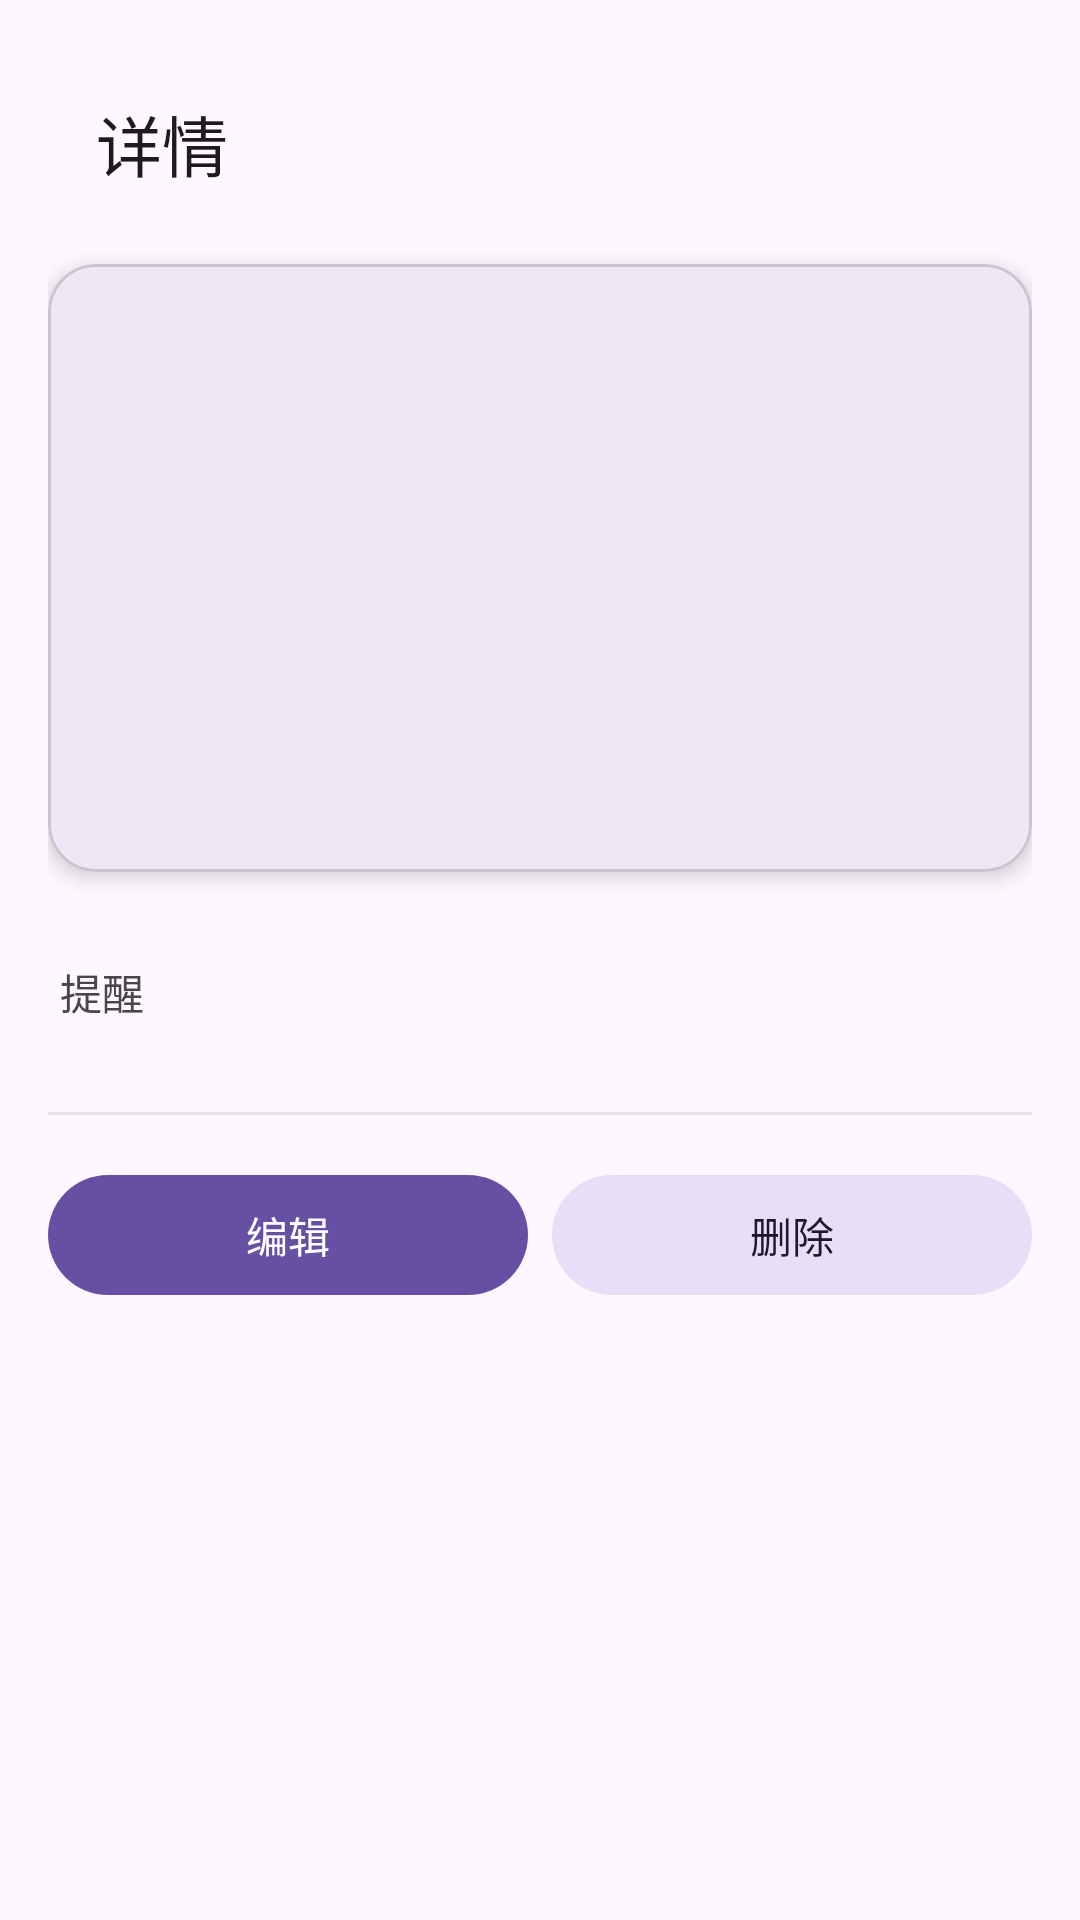

Here is an Android app screen rendered from its layout file. Give the layout XML and the strings, colors and styles it references.
<!-- AndroidManifest.xml: application theme Theme.BirthdayFriends -->
<!-- res/layout/fragment_detail.xml -->
<?xml version="1.0" encoding="utf-8"?>
<ScrollView
    xmlns:android="http://schemas.android.com/apk/res/android"
    xmlns:app="http://schemas.android.com/apk/res-auto"
    android:layout_width="match_parent"
    android:layout_height="match_parent"
    android:fillViewport="true">

    <LinearLayout
        android:layout_width="match_parent"
        android:layout_height="wrap_content"
        android:orientation="vertical"
        android:padding="16dp">

        
        <com.google.android.material.appbar.MaterialToolbar
            android:id="@+id/toolbar"
            android:layout_width="match_parent"
            android:layout_height="?attr/actionBarSize"
            android:layout_marginBottom="8dp"
            app:navigationIcon="@drawable/ic_back"
            app:title="详情" />

        
        <com.google.android.material.card.MaterialCardView
            android:layout_width="match_parent"
            android:layout_height="wrap_content"
            app:cardCornerRadius="16dp"
            app:cardElevation="4dp"
            android:layout_marginBottom="16dp">

            <LinearLayout
                android:layout_width="match_parent"
                android:layout_height="wrap_content"
                android:orientation="vertical"
                android:padding="20dp"
                android:gravity="center">

                <TextView
                    android:id="@+id/tv_name"
                    android:layout_width="wrap_content"
                    android:layout_height="wrap_content"
                    android:textSize="28sp"
                    android:textStyle="bold"
                    android:textColor="#FF1C1B1F" />

                <TextView
                    android:id="@+id/tv_event_type"
                    android:layout_width="wrap_content"
                    android:layout_height="wrap_content"
                    android:textSize="14sp"
                    android:textColor="@color/secondary"
                    android:layout_marginTop="4dp" />

                <TextView
                    android:id="@+id/tv_days"
                    android:layout_width="wrap_content"
                    android:layout_height="wrap_content"
                    android:textSize="36sp"
                    android:textStyle="bold"
                    android:textColor="@color/primary"
                    android:layout_marginTop="8dp" />

                <TextView
                    android:id="@+id/tv_date"
                    android:layout_width="wrap_content"
                    android:layout_height="wrap_content"
                    android:textSize="14sp"
                    android:textColor="#FF49454F"
                    android:layout_marginTop="4dp" />

                <TextView
                    android:id="@+id/tv_age"
                    android:layout_width="wrap_content"
                    android:layout_height="wrap_content"
                    android:textSize="14sp"
                    android:textColor="@color/secondary"
                    android:layout_marginTop="4dp" />

                <TextView
                    android:id="@+id/tv_days_total"
                    android:layout_width="wrap_content"
                    android:layout_height="wrap_content"
                    android:textSize="13sp"
                    android:textColor="@color/secondary"
                    android:layout_marginTop="2dp"
                    android:visibility="gone" />

            </LinearLayout>
        </com.google.android.material.card.MaterialCardView>

        
        <LinearLayout
            android:layout_width="match_parent"
            android:layout_height="wrap_content"
            android:orientation="vertical">

            
            <LinearLayout
                android:id="@+id/row_phone"
                android:layout_width="match_parent"
                android:layout_height="48dp"
                android:orientation="horizontal"
                android:gravity="center_vertical"
                android:paddingHorizontal="4dp"
                android:visibility="gone">

                <TextView
                    android:layout_width="80dp"
                    android:layout_height="wrap_content"
                    android:text="手机号"
                    android:textColor="#FF49454F" />

                <TextView
                    android:id="@+id/tv_phone"
                    android:layout_width="0dp"
                    android:layout_height="wrap_content"
                    android:layout_weight="1"
                    android:textColor="@color/primary"
                    android:background="?attr/selectableItemBackground"
                    android:clickable="true"
                    android:focusable="true" />
            </LinearLayout>

            
            <LinearLayout
                android:id="@+id/row_id_card"
                android:layout_width="match_parent"
                android:layout_height="48dp"
                android:orientation="horizontal"
                android:gravity="center_vertical"
                android:paddingHorizontal="4dp"
                android:visibility="gone">

                <TextView
                    android:layout_width="80dp"
                    android:layout_height="wrap_content"
                    android:text="身份证号"
                    android:textColor="#FF49454F" />

                <TextView
                    android:id="@+id/tv_id_card"
                    android:layout_width="0dp"
                    android:layout_height="wrap_content"
                    android:layout_weight="1"
                    android:textColor="#FF1C1B1F" />
            </LinearLayout>

            
            <LinearLayout
                android:id="@+id/row_hometown"
                android:layout_width="match_parent"
                android:layout_height="48dp"
                android:orientation="horizontal"
                android:gravity="center_vertical"
                android:paddingHorizontal="4dp"
                android:visibility="gone">

                <TextView
                    android:layout_width="80dp"
                    android:layout_height="wrap_content"
                    android:text="籍贯"
                    android:textColor="#FF49454F" />

                <TextView
                    android:id="@+id/tv_hometown"
                    android:layout_width="0dp"
                    android:layout_height="wrap_content"
                    android:layout_weight="1"
                    android:textColor="#FF1C1B1F" />
            </LinearLayout>

            
            <LinearLayout
                android:id="@+id/row_address"
                android:layout_width="match_parent"
                android:layout_height="wrap_content"
                android:orientation="horizontal"
                android:gravity="center_vertical"
                android:minHeight="48dp"
                android:paddingHorizontal="4dp"
                android:paddingVertical="8dp"
                android:visibility="gone">

                <TextView
                    android:layout_width="80dp"
                    android:layout_height="wrap_content"
                    android:text="地址"
                    android:textColor="#FF49454F" />

                <TextView
                    android:id="@+id/tv_address"
                    android:layout_width="0dp"
                    android:layout_height="wrap_content"
                    android:layout_weight="1"
                    android:textColor="#FF1C1B1F" />
            </LinearLayout>

            
            <LinearLayout
                android:id="@+id/row_note"
                android:layout_width="match_parent"
                android:layout_height="wrap_content"
                android:orientation="horizontal"
                android:gravity="top"
                android:minHeight="48dp"
                android:paddingHorizontal="4dp"
                android:paddingVertical="8dp"
                android:visibility="gone">

                <TextView
                    android:layout_width="80dp"
                    android:layout_height="wrap_content"
                    android:text="备注"
                    android:textColor="#FF49454F" />

                <TextView
                    android:id="@+id/tv_note"
                    android:layout_width="0dp"
                    android:layout_height="wrap_content"
                    android:layout_weight="1"
                    android:textColor="#FF1C1B1F" />
            </LinearLayout>

            
            <LinearLayout
                android:layout_width="match_parent"
                android:layout_height="48dp"
                android:orientation="horizontal"
                android:gravity="center_vertical"
                android:paddingHorizontal="4dp">

                <TextView
                    android:layout_width="80dp"
                    android:layout_height="wrap_content"
                    android:text="提醒"
                    android:textColor="#FF49454F" />

                <TextView
                    android:id="@+id/tv_reminders"
                    android:layout_width="0dp"
                    android:layout_height="wrap_content"
                    android:layout_weight="1"
                    android:textColor="#FF1C1B1F" />
            </LinearLayout>

        </LinearLayout>

        <View
            android:layout_width="match_parent"
            android:layout_height="1dp"
            android:background="#FFE7E0EC"
            android:layout_marginVertical="16dp" />

        
        <LinearLayout
            android:layout_width="match_parent"
            android:layout_height="wrap_content"
            android:orientation="horizontal">

            <com.google.android.material.button.MaterialButton
                android:id="@+id/btn_edit"
                android:layout_width="0dp"
                android:layout_height="48dp"
                android:layout_weight="1"
                android:text="编辑"
                android:layout_marginEnd="8dp" />

            <com.google.android.material.button.MaterialButton
                android:id="@+id/btn_delete"
                android:layout_width="0dp"
                android:layout_height="48dp"
                android:layout_weight="1"
                android:text="删除"
                style="@style/Widget.Material3.Button.TonalButton" />
        </LinearLayout>

    </LinearLayout>
</ScrollView>
<!-- resources referenced by this layout -->
<resources>
  <color name="primary">#FF6750A4</color>
  <color name="secondary">#FF625B71</color>
  <style name="Theme.BirthdayFriends" parent="Theme.Material3.DayNight.NoActionBar">
          <item name="colorPrimary">@color/primary</item>
          <item name="colorOnPrimary">@color/on_primary</item>
          <item name="colorPrimaryContainer">@color/primary_container</item>
          <item name="colorSecondary">@color/secondary</item>
          <item name="android:statusBarColor" tools:targetApi="l">@android:color/transparent</item>
      </style>
  <color name="on_primary">#FFFFFFFF</color>
  <color name="primary_container">#FFEADDFF</color>
</resources>
